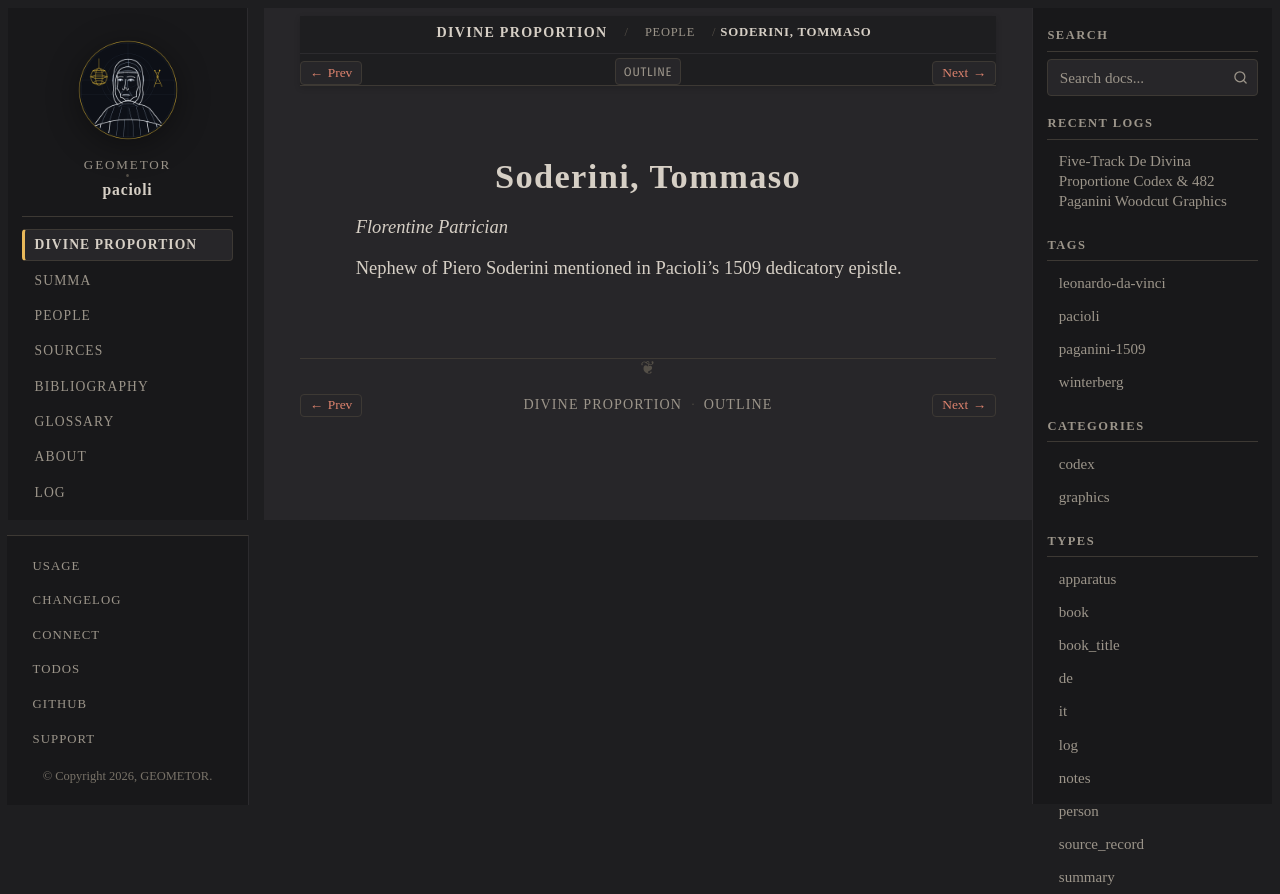

repository: geometor/pacioli · page: de_divina_proportione/people/tommaso-soderini.html · generator: sphinx

:type: person
:layout: book
:death_year: 1509
:death_label: 1509
:lifespan: fl. 1509
:excerpt: Florentine Patrician

.. _person-tommaso-soderini:

Soderini, Tommaso
=================

*Florentine Patrician*

Nephew of Piero Soderini mentioned in Pacioli's 1509 dedicatory epistle.
